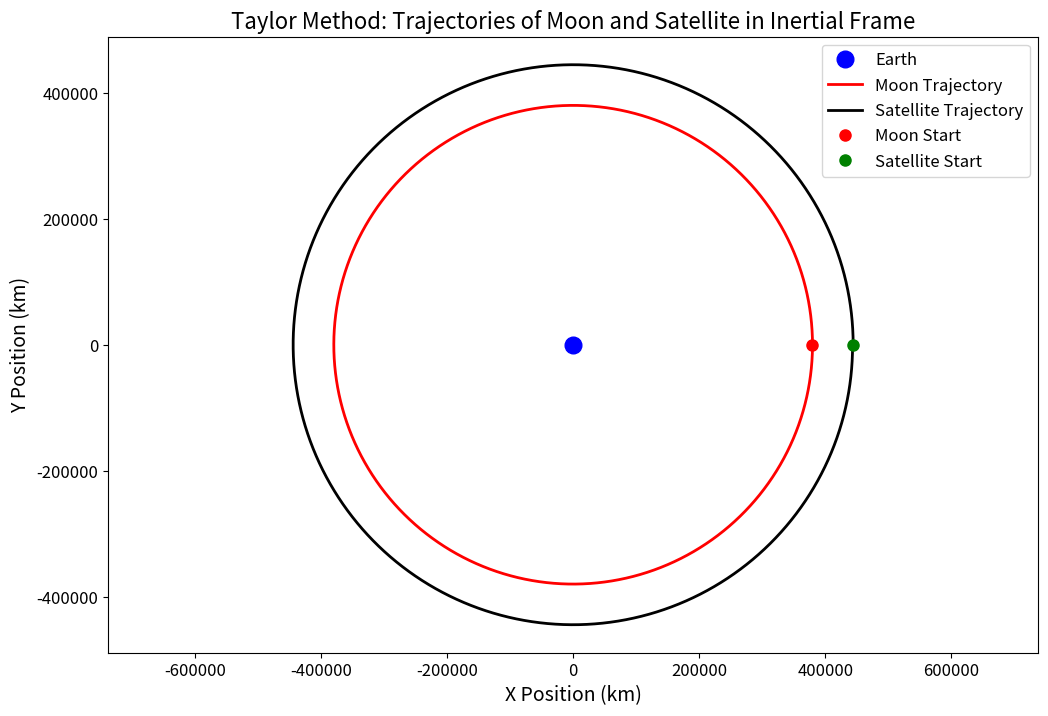

Generate this figure with matplotlib:
import numpy as np
import matplotlib.pyplot as plt
from scipy.optimize import brentq

# Constants
G = 6.6726e-11        # Gravitational constant (m^3 kg^-1 s^-2)
m_earth = 5.9742e24    # Mass of Earth (kg)
m_moon = 7.35e22       # Mass of Moon (kg)
M = m_earth + m_moon   # Total mass (kg)
D = 3.844e8            # Average Earth-Moon distance (m)
mu = m_moon / M        # Mass ratio

# Angular velocity (rad/s)
omega = np.sqrt(G * M / D**3)

# Positions of Earth and Moon in the rotating frame (m)
x_earth = -mu * D
y_earth = 0.0
x_moon = (1 - mu) * D
y_moon = 0.0

# Function to find L2 point with higher precision
def f_L2(x):
    r1 = x - x_moon
    r2 = x - x_earth
    return -G * m_moon / r1**2 - G * m_earth / r2**2 + omega**2 * x

# Numerically solve for x_L2 (beyond the Moon) with higher precision
x_L2 = brentq(f_L2, x_moon + 1e5, x_moon + D, xtol=1e-12)

# Function to compute the correct initial vy0
def compute_vy0(x0):
    y0 = 0.0
    vx0 = 0.0
    r1 = np.sqrt((x0 - x_moon)**2 + y0**2)
    r2 = np.sqrt((x0 - x_earth)**2 + y0**2)
    ax_gravity = -G * m_moon * (x0 - x_moon) / r1**3 - G * m_earth * (x0 - x_earth) / r2**3
    ax_centrifugal = omega**2 * x0
    ax_total = ax_gravity + ax_centrifugal
    vy0 = -ax_total / (2 * omega)
    return vy0

# Taylor Method Function
def taylor_method(x0, vy0, dt, total_time):
    t = np.arange(0, total_time + dt, dt)
    num_steps = len(t)
    x = np.zeros(num_steps)
    y = np.zeros(num_steps)
    vx = np.zeros(num_steps)
    vy = np.zeros(num_steps)
    x[0] = x0
    y[0] = 0.0
    vx[0] = 0.0
    vy[0] = vy0
    for n in range(num_steps - 1):
        dx_earth = x[n] - x_earth
        dy_earth = y[n] - y_earth
        r_earth = np.sqrt(dx_earth**2 + dy_earth**2)
        dx_moon = x[n] - x_moon
        dy_moon = y[n] - y_moon
        r_moon = np.sqrt(dx_moon**2 + dy_moon**2)
        ax_n = (-G * m_earth * dx_earth / r_earth**3
                - G * m_moon * dx_moon / r_moon**3
                + omega**2 * x[n]
                + 2 * omega * vy[n])
        ay_n = (-G * m_earth * dy_earth / r_earth**3
                - G * m_moon * dy_moon / r_moon**3
                + omega**2 * y[n]
                - 2 * omega * vx[n])
        x[n+1] = x[n] + vx[n] * dt + 0.5 * ax_n * dt**2
        y[n+1] = y[n] + vy[n] * dt + 0.5 * ay_n * dt**2
        dx_earth_new = x[n+1] - x_earth
        dy_earth_new = y[n+1] - y_earth
        r_earth_new = np.sqrt(dx_earth_new**2 + dy_earth_new**2)
        dx_moon_new = x[n+1] - x_moon
        dy_moon_new = y[n+1] - y_moon
        r_moon_new = np.sqrt(dx_moon_new**2 + dy_moon_new**2)
        ax_n1 = (-G * m_earth * dx_earth_new / r_earth_new**3
                 - G * m_moon * dx_moon_new / r_moon_new**3
                 + omega**2 * x[n+1]
                 + 2 * omega * vy[n])
        ay_n1 = (-G * m_earth * dy_earth_new / r_earth_new**3
                 - G * m_moon * dy_moon_new / r_moon_new**3
                 + omega**2 * y[n+1]
                 - 2 * omega * vx[n])
        vx[n+1] = vx[n] + 0.5 * (ax_n + ax_n1) * dt
        vy[n+1] = vy[n] + 0.5 * (ay_n + ay_n1) * dt
    return x, y

# Parameters
T = 2 * np.pi / omega               # Lunar orbital period (s)
dt = 10                             # Time step (s)
total_time = T                      # Simulate one lunar orbit
num_trials = 1                      # Number of trials
percentage_variation = 0.01         # 1% variation

# Desired starting distance from the Moon (64,520 km converted to meters)
desired_distance_from_moon = 64520110.0  # 64,520 km in meters

# Calculate x0 corresponding to the desired distance from the Moon
x0_base = x_moon + desired_distance_from_moon
x0_min = x0_base * (1 - percentage_variation)
x0_max = x0_base * (1 + percentage_variation)

# Ensure that x0_base is included in the trials
if num_trials == 1:
    x0_trials = np.array([x0_base])
else:
    x0_trials = np.linspace(x0_min, x0_max, num_trials)
    closest_idx = np.argmin(np.abs(x0_trials - x0_base))
    x0_trials[closest_idx] = x0_base

min_max_deviation = np.inf
best_delta_r = None
best_x = None
best_y = None
best_trial_index = None

for idx, x0_trial in enumerate(x0_trials):
    print(f"We are doing Trial {idx + 1} at {x0_trial} m")
    vy0 = compute_vy0(x0_trial)
    x_traj, y_traj = taylor_method(x0_trial, vy0, dt, total_time)
    deviations = np.sqrt((x_traj - x_L2)**2 + y_traj**2)
    idx_one_orbit = int(T / dt)
    if idx_one_orbit < len(deviations):
        separation_after_one_orbit = deviations[idx_one_orbit]
    else:
        separation_after_one_orbit = deviations[-1]
    max_deviation = np.max(deviations)
    if max_deviation < min_max_deviation:
        min_max_deviation = max_deviation
        best_delta_r = x0_trial - x_L2
        best_x = x_traj
        best_y = y_traj
        best_separation = separation_after_one_orbit
        best_trial_index = idx

optimal_starting_distance = best_x[0] - x_moon
optimal_starting_distance_km = optimal_starting_distance / 1e3
best_separation_km = best_separation / 1e3

print(f"\nThe optimal starting point for L2 from the Moon is: {optimal_starting_distance_km:.5f} km")
print(f"The distance after 1 lunar orbit from the Moon is: {best_separation_km:.5f} km")

# Plotting parameters
plt.rcParams.update({
    'figure.figsize': (12, 8),
    'axes.labelsize': 14,
    'axes.titlesize': 16,
    'legend.fontsize': 12,
    'xtick.labelsize': 12,
    'ytick.labelsize': 12
})

# Time array
t = np.arange(0, total_time + dt, dt)

# Compute inertial frame positions
x_moon_inertial = x_moon * np.cos(omega * t)
y_moon_inertial = x_moon * np.sin(omega * t)
x_sat_inertial = best_x * np.cos(omega * t) - best_y * np.sin(omega * t)
y_sat_inertial = best_x * np.sin(omega * t) + best_y * np.cos(omega * t)

# Plot trajectories in inertial frame
plt.figure()
plt.title('Taylor Method: Trajectories of Moon and Satellite in Inertial Frame')
plt.xlabel('X Position (km)')
plt.ylabel('Y Position (km)')
plt.axis('equal')

x_moon_inertial_km = x_moon_inertial / 1e3
y_moon_inertial_km = y_moon_inertial / 1e3
x_sat_inertial_km = x_sat_inertial / 1e3
y_sat_inertial_km = y_sat_inertial / 1e3

plt.plot(0, 0, 'bo', markersize=12, label='Earth')
plt.plot(x_moon_inertial_km, y_moon_inertial_km, 'r-', linewidth=2, label='Moon Trajectory')
plt.plot(x_sat_inertial_km, y_sat_inertial_km, 'k-', linewidth=2, label='Satellite Trajectory')
plt.plot(x_moon_inertial_km[0], y_moon_inertial_km[0], 'ro', markersize=8, label='Moon Start')
plt.plot(x_sat_inertial_km[0], y_sat_inertial_km[0], 'go', markersize=8, label='Satellite Start')
plt.legend(loc='upper right')
plt.grid(False)
plt.show()
